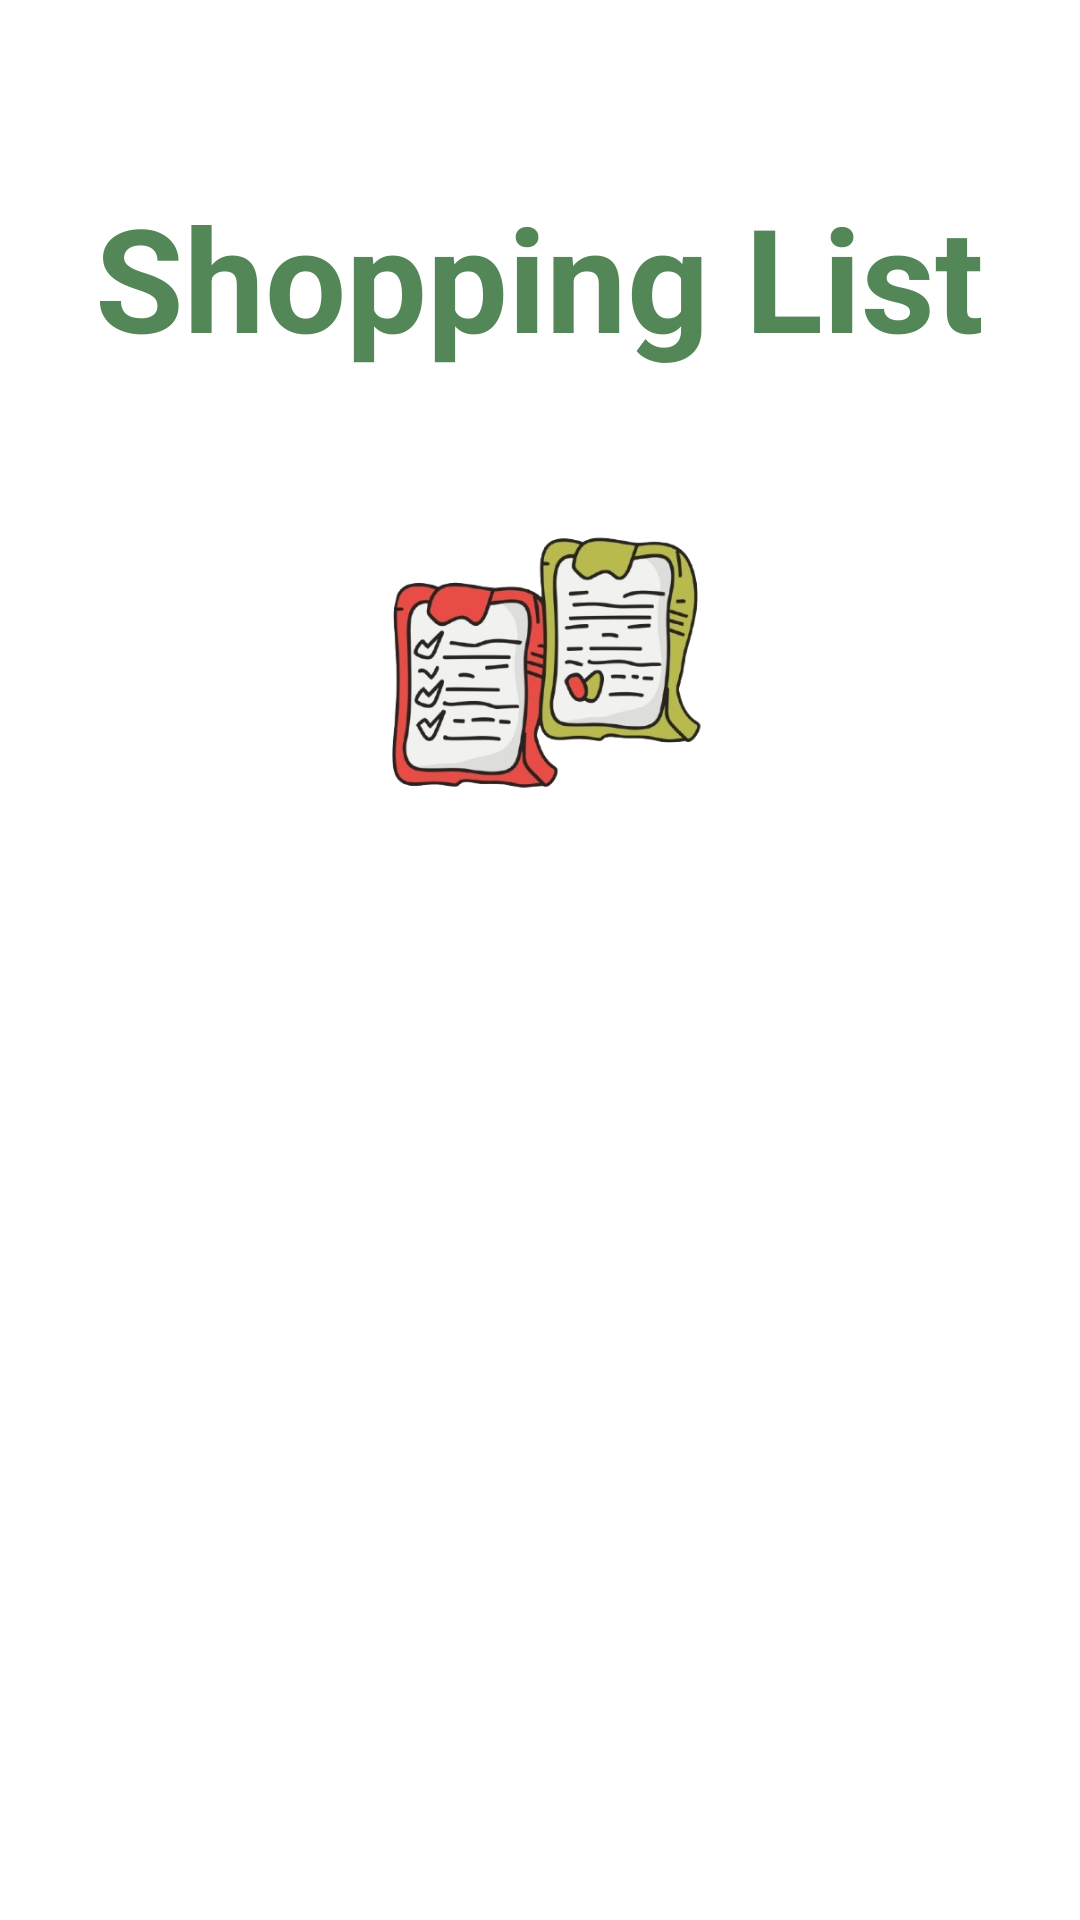

This screen was rendered from an Android layout file. Write that file and the resources it references.
<!-- AndroidManifest.xml: application theme Base.Theme.Cs4060final -->
<!-- res/layout/view_shopping_list.xml -->
<?xml version="1.0" encoding="utf-8"?>
<androidx.constraintlayout.widget.ConstraintLayout xmlns:android="http://schemas.android.com/apk/res/android"
    xmlns:app="http://schemas.android.com/apk/res-auto"
    xmlns:tools="http://schemas.android.com/tools"
    android:layout_width="match_parent"
    android:layout_height="match_parent">

    <ImageView
        android:id="@+id/imageView"
        android:layout_width="263dp"
        android:layout_height="149dp"
        android:layout_marginTop="22dp"
        android:layout_marginBottom="32dp"
        app:layout_constraintBottom_toTopOf="@+id/recyclerView"
        app:layout_constraintEnd_toEndOf="parent"
        app:layout_constraintStart_toStartOf="parent"
        app:layout_constraintTop_toBottomOf="@+id/textView7"
        app:srcCompat="@drawable/shoppinglist" />

    <TextView
        android:id="@+id/textView7"
        android:layout_width="wrap_content"
        android:layout_height="wrap_content"
        android:layout_marginTop="60dp"
        android:text="Shopping List"
        android:textColor="#548757"
        android:textSize="48sp"
        android:textStyle="bold"
        app:layout_constraintBottom_toTopOf="@+id/imageView"
        app:layout_constraintEnd_toEndOf="parent"
        app:layout_constraintHorizontal_bias="0.495"
        app:layout_constraintStart_toStartOf="parent"
        app:layout_constraintTop_toTopOf="parent"
        app:layout_constraintVertical_bias="0.979" />

    <androidx.recyclerview.widget.RecyclerView
        android:id="@+id/recyclerView"
        android:layout_width="0dp"
        android:layout_height="0dp"
        android:layout_marginStart="20dp"
        android:layout_marginTop="4dp"
        android:layout_marginEnd="20dp"
        android:scrollbars="vertical"
        app:layout_constraintBottom_toBottomOf="parent"
        app:layout_constraintEnd_toEndOf="parent"
        app:layout_constraintHorizontal_bias="0.0"
        app:layout_constraintStart_toStartOf="parent"
        app:layout_constraintTop_toBottomOf="@+id/imageView" />

</androidx.constraintlayout.widget.ConstraintLayout>
<!-- resources referenced by this layout -->
<resources>
  <!-- drawable shoppinglist: png bitmap (drawable, 156454 bytes) -->
  <style name="Base.Theme.Cs4060final" parent="Theme.Material3.DayNight">
          
          
          <item name="colorPrimary">@color/green</item>
          <item name="colorPrimaryVariant">@color/green_dark</item>
          <item name="colorOnPrimary">@color/white</item>
  
          
          <item name="colorSecondary">@color/saddlebrown</item>
          <item name="colorSecondaryVariant">@color/green_dark</item>
          <item name="colorOnSecondary">@color/black</item>
  
          
          <item name="colorControlActivated">@color/green_dark</item>
  
          
          <item name="android:statusBarColor" tools:targetApi="l">?attr/colorPrimaryVariant</item>
  
          <item name="android:windowBackground">@color/white</item>
          <item name="android:editTextColor">@color/green</item>
  
          <item name="colorOnBackground">@color/green</item>
          <item name="colorSurface">@color/green</item>
  
          <item name="android:textColorPrimary">@color/green</item>
          <item name="android:textColorSecondary">@color/green</item>
          <item name="android:textColorTertiary">@color/green</item>
          <item name="android:textColorLink">@color/green_dark</item>
          <item name="android:textColorHint">@color/green_light</item>
  
          <item name="android:backgroundDimAmount">0.6</item>
          <item name="android:backgroundDimEnabled">true</item>
      </style>
  <color name="green">#1B5E20</color>
  <color name="green_dark">#003300</color>
  <color name="white">#FFFFFFFF</color>
  <color name="saddlebrown">#8B4513</color>
  <color name="black">#FF000000</color>
  <color name="green_light">#A5D6A7</color>
</resources>
